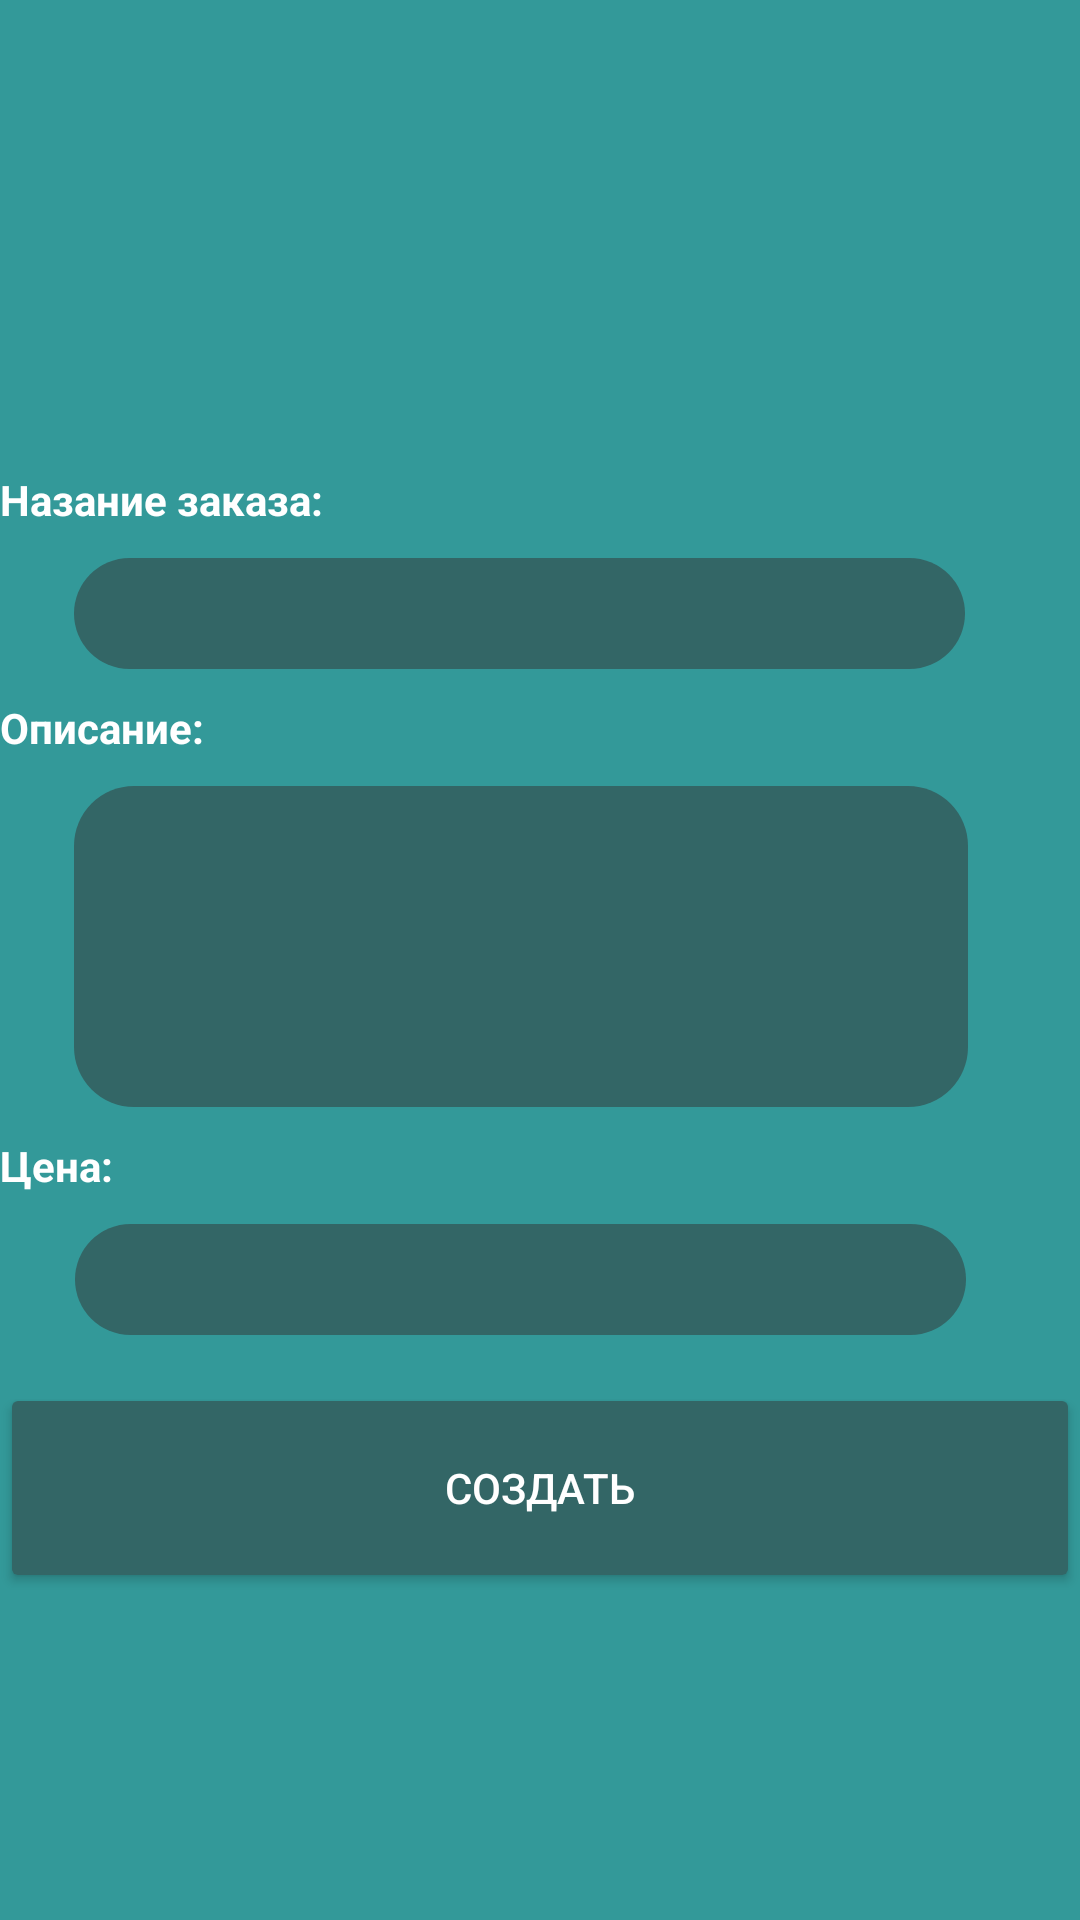

The Android layout XML behind this screen, and the referenced resources:
<!-- AndroidManifest.xml: application theme Theme.MyApp -->
<!-- res/layout/order.xml -->
<?xml version="1.0" encoding="utf-8"?>
<androidx.constraintlayout.widget.ConstraintLayout xmlns:android="http://schemas.android.com/apk/res/android"
    xmlns:app="http://schemas.android.com/apk/res-auto"
    xmlns:tools="http://schemas.android.com/tools"
    android:layout_width="match_parent"
    android:layout_height="wrap_content"
    android:background="@color/black">


    <Button
        android:id="@+id/button3"
        android:layout_width="match_parent"
        android:layout_height="70dp"
        android:layout_marginTop="92dp"

        android:backgroundTint="#336666"
        android:textColor="#FFFFFF"
        android:text="Создать"
        app:layout_constraintTop_toBottomOf="@+id/editTextDesc"
        tools:layout_editor_absoluteX="0dp" />

    <TextView
        android:id="@+id/textView6"
        android:layout_width="wrap_content"
        android:layout_height="wrap_content"
        android:textStyle="bold"
        android:layout_marginTop="10dp"
        android:text="Описание:"
        android:textColor="@color/main_text"
        app:layout_constraintBottom_toTopOf="@+id/editTextDesc"
        app:layout_constraintTop_toBottomOf="@+id/Textname"
        tools:layout_editor_absoluteX="45dp" />

    <EditText
        android:id="@+id/editTextDesc"
        android:layout_width="298dp"
        android:layout_height="107dp"
        android:layout_marginTop="10dp"
        style="@style/EditTextRounded"
        android:textColor="@color/main_text"
        app:layout_constraintBottom_toTopOf="@+id/textView10"
        app:layout_constraintEnd_toEndOf="parent"
        app:layout_constraintHorizontal_bias="0.398"
        app:layout_constraintStart_toStartOf="parent"
        app:layout_constraintTop_toBottomOf="@+id/textView6" />

    <EditText
        android:id="@+id/editTextPrice"
        android:layout_width="297dp"
        android:layout_height="37dp"
        android:layout_marginTop="10dp"
        style="@style/EditTextRounded"

        android:gravity="center"
        android:textColor="@color/edit_text"
        app:layout_constraintEnd_toEndOf="parent"
        app:layout_constraintHorizontal_bias="0.398"
        app:layout_constraintStart_toStartOf="parent"
        app:layout_constraintTop_toBottomOf="@+id/textView10" />

    <EditText
        style="@style/EditTextRounded"
        android:id="@+id/Textname"
        android:layout_width="297dp"
        android:layout_height="37dp"
        android:layout_marginTop="10dp"
        android:gravity="center"
        android:textColor="@color/edit_text"
        app:layout_constraintBottom_toTopOf="@+id/textView6"
        app:layout_constraintEnd_toEndOf="parent"
        app:layout_constraintHorizontal_bias="0.394"
        app:layout_constraintStart_toStartOf="parent"
        app:layout_constraintTop_toBottomOf="@+id/textView11" />

    <TextView
        android:id="@+id/textView10"
        android:layout_width="wrap_content"
        android:layout_height="wrap_content"
        android:textStyle="bold"
        android:layout_marginTop="10dp"
        android:text="Цена:"
        android:textColor="@color/main_text"
        app:layout_constraintBottom_toTopOf="@+id/editTextPrice"
        app:layout_constraintTop_toBottomOf="@+id/editTextDesc"
        tools:layout_editor_absoluteX="45dp" />

    <TextView
        android:id="@+id/textView11"
        android:layout_width="wrap_content"
        android:textStyle="bold"
        android:layout_height="wrap_content"
        android:layout_marginTop="8dp"
        android:text="Назание заказа:"
        android:textColor="@color/main_text"
        app:layout_constraintBottom_toTopOf="@+id/Textname"
        app:layout_constraintTop_toBottomOf="@+id/imageview"
        tools:layout_editor_absoluteX="45dp" />

    <ImageView
        android:id="@+id/imageview"
        android:layout_width="107dp"
        android:layout_height="107dp"
        android:layout_marginTop="42dp"
        app:layout_constraintBottom_toTopOf="@+id/textView11"
        app:layout_constraintTop_toTopOf="parent"
        app:srcCompat="@drawable/flag_russia"
        tools:layout_editor_absoluteX="45dp" />
</androidx.constraintlayout.widget.ConstraintLayout>
<!-- resources referenced by this layout -->
<resources>
  <color name="black">#339999</color>
  <color name="edit_text">#FFFFFF</color>
  <color name="main_text">#FFFFFF</color>
  <style name="EditTextRounded">
          <item name="android:background">@drawable/edittext_rounded_corners</item>
      </style>
  <style name="Theme.MyApp" parent="Theme.MaterialComponents.DayNight.NoActionBar">
          
          <item name="colorPrimary">@color/purple_500</item>
          <item name="colorPrimaryVariant">@color/purple_700</item>
          <item name="colorOnPrimary">@color/white</item>
          
          <item name="colorSecondary">@color/teal_200</item>
          <item name="colorSecondaryVariant">@color/teal_700</item>
          <item name="colorOnSecondary">@color/black</item>
          
          <item name="android:statusBarColor">?attr/colorPrimaryVariant</item>
          
      </style>
  <!-- drawable edittext_rounded_corners (drawable) -->
  <shape xmlns:android="http://schemas.android.com/apk/res/android"
      android:shape="rectangle">
      <corners android:radius="20dp" />
      <solid android:color="#336666" />
  
  </shape>
  <color name="purple_500">#FF6200EE</color>
  <color name="purple_700">#339999</color>
  <color name="white">#FFFFFFFF</color>
  <color name="teal_200">#FF03DAC5</color>
  <color name="teal_700">#FF018786</color>
</resources>
